3-way image classification set "Dataset for color sorting" from GitHub (S-Nithish-Kumar/Colour_Sorting_Using_Robot_Arm); label vocabulary: background, green, orange.

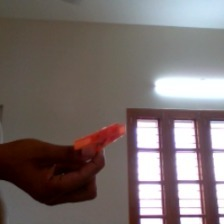
Label: orange

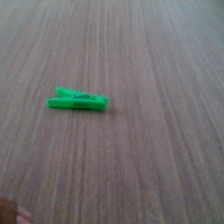
Label: green

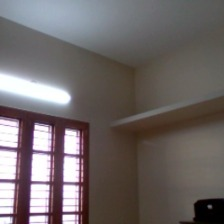
Label: background

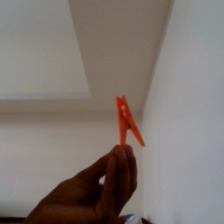
Label: orange

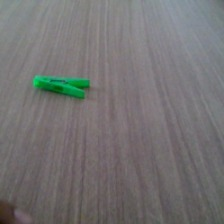
Label: green

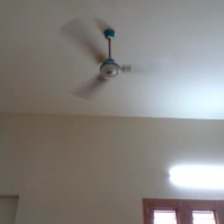
Label: background
